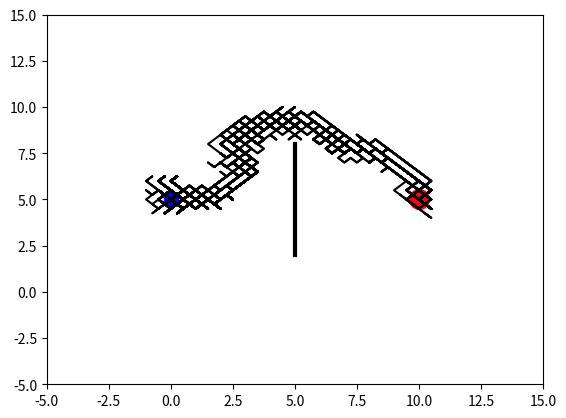

Reproduce this figure in Python.
import matplotlib.pyplot as plt
import numpy as np

N_MOVES = 150
DNA_SIZE = N_MOVES * 2  # 40 x moves, 40 y moves
DIRECTION_BOUND = [0, 1]
CROSS_RATE = 0.8
MUTATE_RATE = 0.0001
POP_SIZE = 100
N_GENERATIONS = 100
GOAL_POINT = [10, 5]
START_POINT = [0, 5]
OBSTACLE_LINE = np.array([[5, 2], [5, 8]])


class GA(object):
    def __init__(self, DNA_size, DNA_bound, cross_rate, mutation_rate, pop_size):
        self.DNA_size = DNA_size
        DNA_bound[1] += 1
        self.DNA_bound = DNA_bound
        self.cross_rate = cross_rate
        self.mutate_rate = mutation_rate
        self.pop_size = pop_size

        self.pop = np.random.randint(*DNA_bound, size=(pop_size, DNA_size))


    def DNA2product(self, DNA, n_moves, start_point):
        pop = (DNA - 0.5) / 2
        pop[:, 0], pop[:, n_moves] = start_point[0], start_point[1]
        lines_x = np.cumsum(pop[:, :n_moves], axis = 1)
        lines_y = np.cumsum(pop[:, n_moves:], axis = 1)
        return lines_x, lines_y

    def get_fitness(self, lines_x, lines_y, goal_point, obstacle_line):
        dist2goal = np.sqrt((goal_point[0] - lines_x[:, -1]) ** 2 + (goal_point[1] - lines_y[:, -1]) ** 2)
        fitness = np.power(1 / (dist2goal + 1), 2)
        points = (lines_x > obstacle_line[0, 0] - 0.5) & (lines_x < obstacle_line[1, 0] + 0.5)
        y_values = np.where(points, lines_y, np.zeros_like(lines_y) - 100)
        bad_lines = ((y_values > obstacle_line[0, 1]) & (y_values < obstacle_line[1, 1])).max(axis=1)
        fitness[bad_lines] = 1e-6
        return fitness

    def select(self, fitness):
        idx = np.random.choice(np.arange(self.pop_size), size=self.pop_size, replace=True, p=fitness/fitness.sum())
        return self.pop[idx]

    def crossover(self, parent, pop):
        if np.random.rand() < self.cross_rate:
            i_ = np.random.randint(0, self.pop_size, size=1)    # select another individual from pop
            cross_points = np.random.randint(0, 2, self.DNA_size).astype(np.bool)    # choose crossover points
            parent[cross_points] = pop[i_, cross_points]    # mating and produce on child
        return parent

    def mutate(self, child):
        for point in range(self.DNA_size):
            if np.random.rand() < self.mutate_rate:
                child[point] = np.random.randint(*self.DNA_bound)

        return child

    def evolve(self, fitness):
        pop = self.select(fitness)
        pop_copy = pop.copy()
        for parent in pop:  # for every parent
            child = self.crossover(parent, pop_copy)
            child = self.mutate(child)
            parent[:] = child

        self.pop = pop


class Line(object):
    def __init__(self, n_moves, goal_point, start_point, obstacle_line):
        self.n_moves = n_moves
        self.goal_point = goal_point
        self.start_point = start_point
        self.obstacle_line = obstacle_line

        plt.ion()


    def plotting(self, lines_x, lines_y):
        plt.cla()
        plt.scatter(*self.goal_point, s=200, c='r')
        plt.scatter(*self.start_point, s=100, c='b')
        plt.plot(self.obstacle_line[:, 0], self.obstacle_line[:, 1], lw=3, c='k')
        plt.plot(lines_x.T, lines_y.T, c='k')
        plt.xlim((-5, 15))
        plt.ylim((-5, 15))
        plt.pause(0.01)


ga = GA(DNA_size=DNA_SIZE, DNA_bound=DIRECTION_BOUND, cross_rate=CROSS_RATE, mutation_rate=MUTATE_RATE, pop_size=POP_SIZE)

env = Line(N_MOVES, GOAL_POINT, START_POINT, OBSTACLE_LINE)

for generation in range(N_GENERATIONS):
    lx, ly = ga.DNA2product(ga.pop, N_MOVES, START_POINT)
    fitness = ga.get_fitness(lx, ly, GOAL_POINT, OBSTACLE_LINE)
    ga.evolve(fitness)
    print('Gen:', generation, '| best fit:', fitness.max())

    env.plotting(lx, ly)

plt.ioff()
plt.show()
